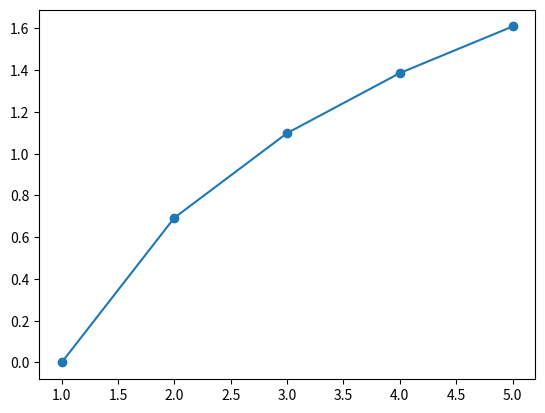

The matplotlib source for this figure:
import matplotlib.pyplot as plt
import math
n = 5
x = [i for i in range(1,n+1)]
y = [math.log(i) for i in x]
print(x, y, sep="\n")
plt.plot(x, y)
plt.scatter(x, y)

plt.show()
# y=7 constant, y=x, y=x*x, y=2**x
# constant , log, linear, polynomial, exponential